Labelled photos from "costa_rica", an image-classification folder in NickStrauch13/SingNET. The possible labels are: broad-billed motmot, great tinamou, green ibis, white-breasted wood wren, yellow-throated toucan.

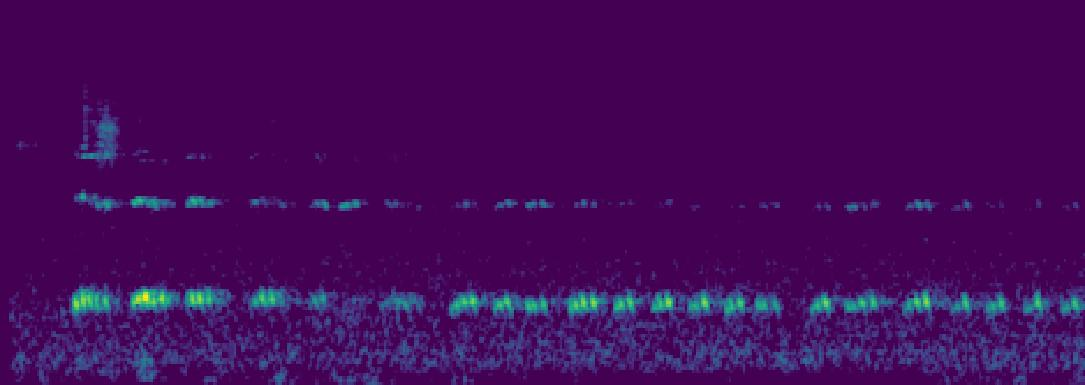
Label: green ibis

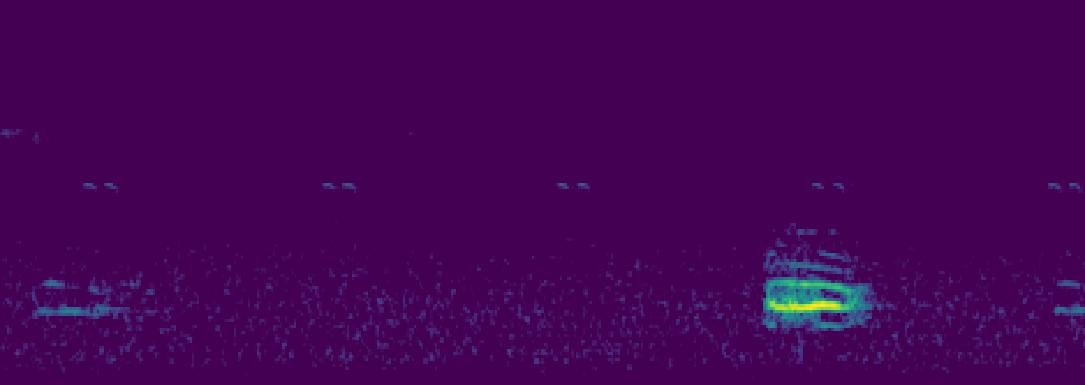
Label: broad-billed motmot

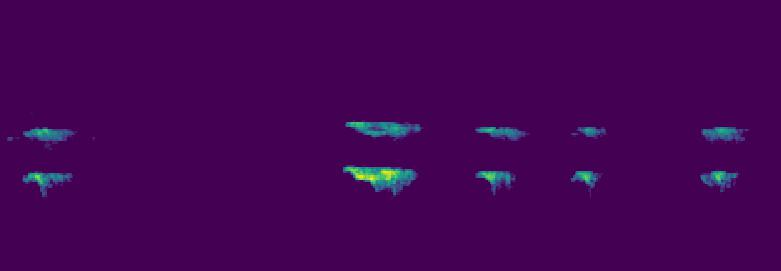
Label: yellow-throated toucan

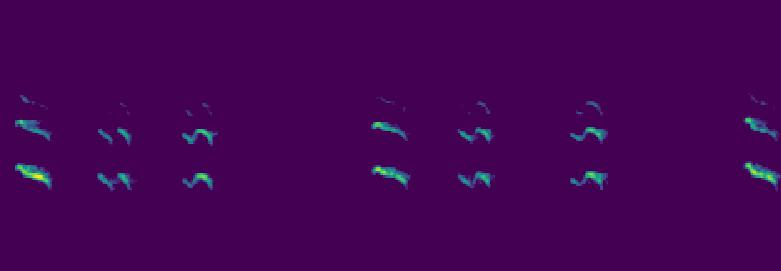
Label: yellow-throated toucan

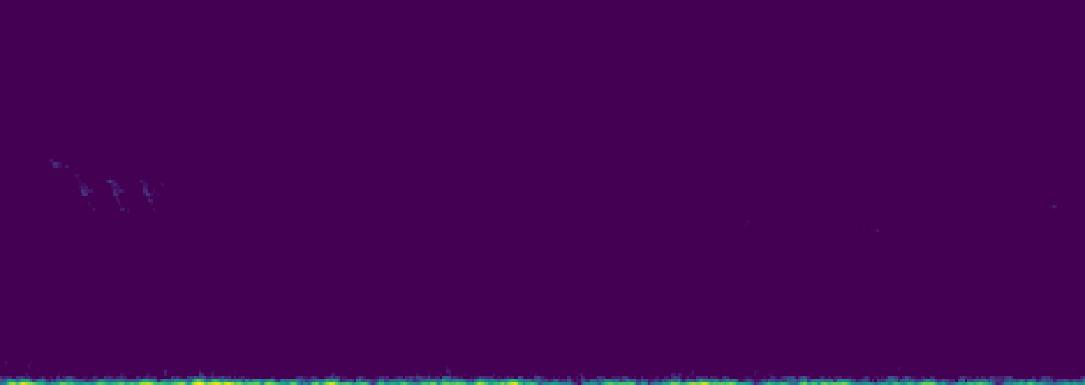
Label: white-breasted wood wren

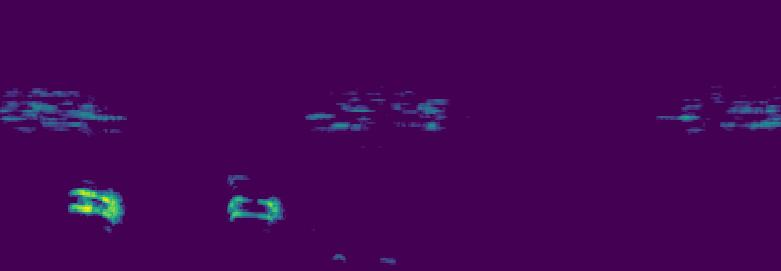
Label: broad-billed motmot
